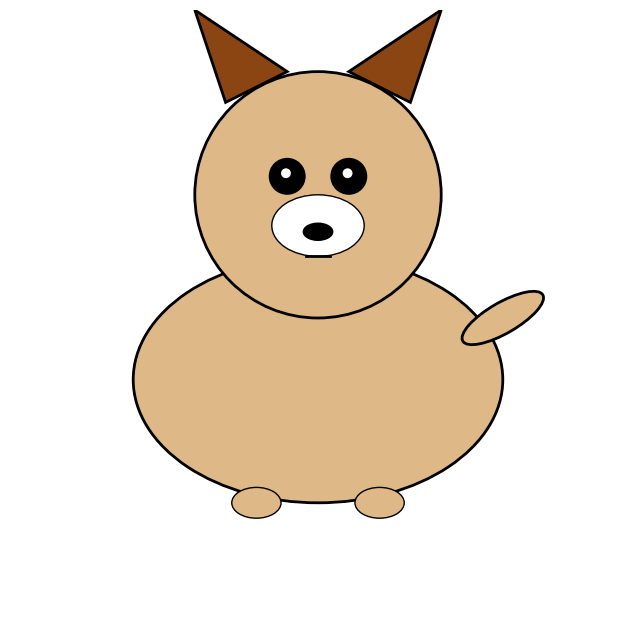

This chart was generated by the following Python code:
import matplotlib.pyplot as plt
import matplotlib.patches as patches

fig, ax = plt.subplots(figsize=(8, 8))
ax.set_aspect('equal')

body = patches.Ellipse((0.5, 0.4), 0.6, 0.4, facecolor='#DEB887', edgecolor='black', linewidth=2)
ax.add_patch(body)

head = patches.Circle((0.5, 0.7), 0.2, facecolor='#DEB887', edgecolor='black', linewidth=2)
ax.add_patch(head)

left_ear = patches.Polygon([[0.35, 0.85], [0.3, 1.0], [0.45, 0.9]], facecolor='#8B4513', edgecolor='black', linewidth=2)
right_ear = patches.Polygon([[0.65, 0.85], [0.7, 1.0], [0.55, 0.9]], facecolor='#8B4513', edgecolor='black', linewidth=2)
ax.add_patch(left_ear)
ax.add_patch(right_ear)

muzzle = patches.Ellipse((0.5, 0.65), 0.15, 0.1, facecolor='white', edgecolor='black', linewidth=1)
ax.add_patch(muzzle)

nose = patches.Ellipse((0.5, 0.64), 0.05, 0.03, facecolor='black')
ax.add_patch(nose)

left_eye = patches.Circle((0.45, 0.73), 0.03, facecolor='black')
right_eye = patches.Circle((0.55, 0.73), 0.03, facecolor='black')
ax.add_patch(left_eye)
ax.add_patch(right_eye)

left_highlight = patches.Circle((0.448, 0.735), 0.008, facecolor='white')
right_highlight = patches.Circle((0.548, 0.735), 0.008, facecolor='white')
ax.add_patch(left_highlight)
ax.add_patch(right_highlight)

ax.plot([0.48, 0.52], [0.6, 0.6], 'k-', linewidth=2)

left_paw = patches.Ellipse((0.4, 0.2), 0.08, 0.05, facecolor='#DEB887', edgecolor='black', linewidth=1)
right_paw = patches.Ellipse((0.6, 0.2), 0.08, 0.05, facecolor='#DEB887', edgecolor='black', linewidth=1)
ax.add_patch(left_paw)
ax.add_patch(right_paw)

tail = patches.Ellipse((0.8, 0.5), 0.15, 0.05, angle=30, facecolor='#DEB887', edgecolor='black', linewidth=2)
ax.add_patch(tail)

ax.set_xlim(0, 1)
ax.set_ylim(0, 1)
ax.axis('off')
plt.show()
